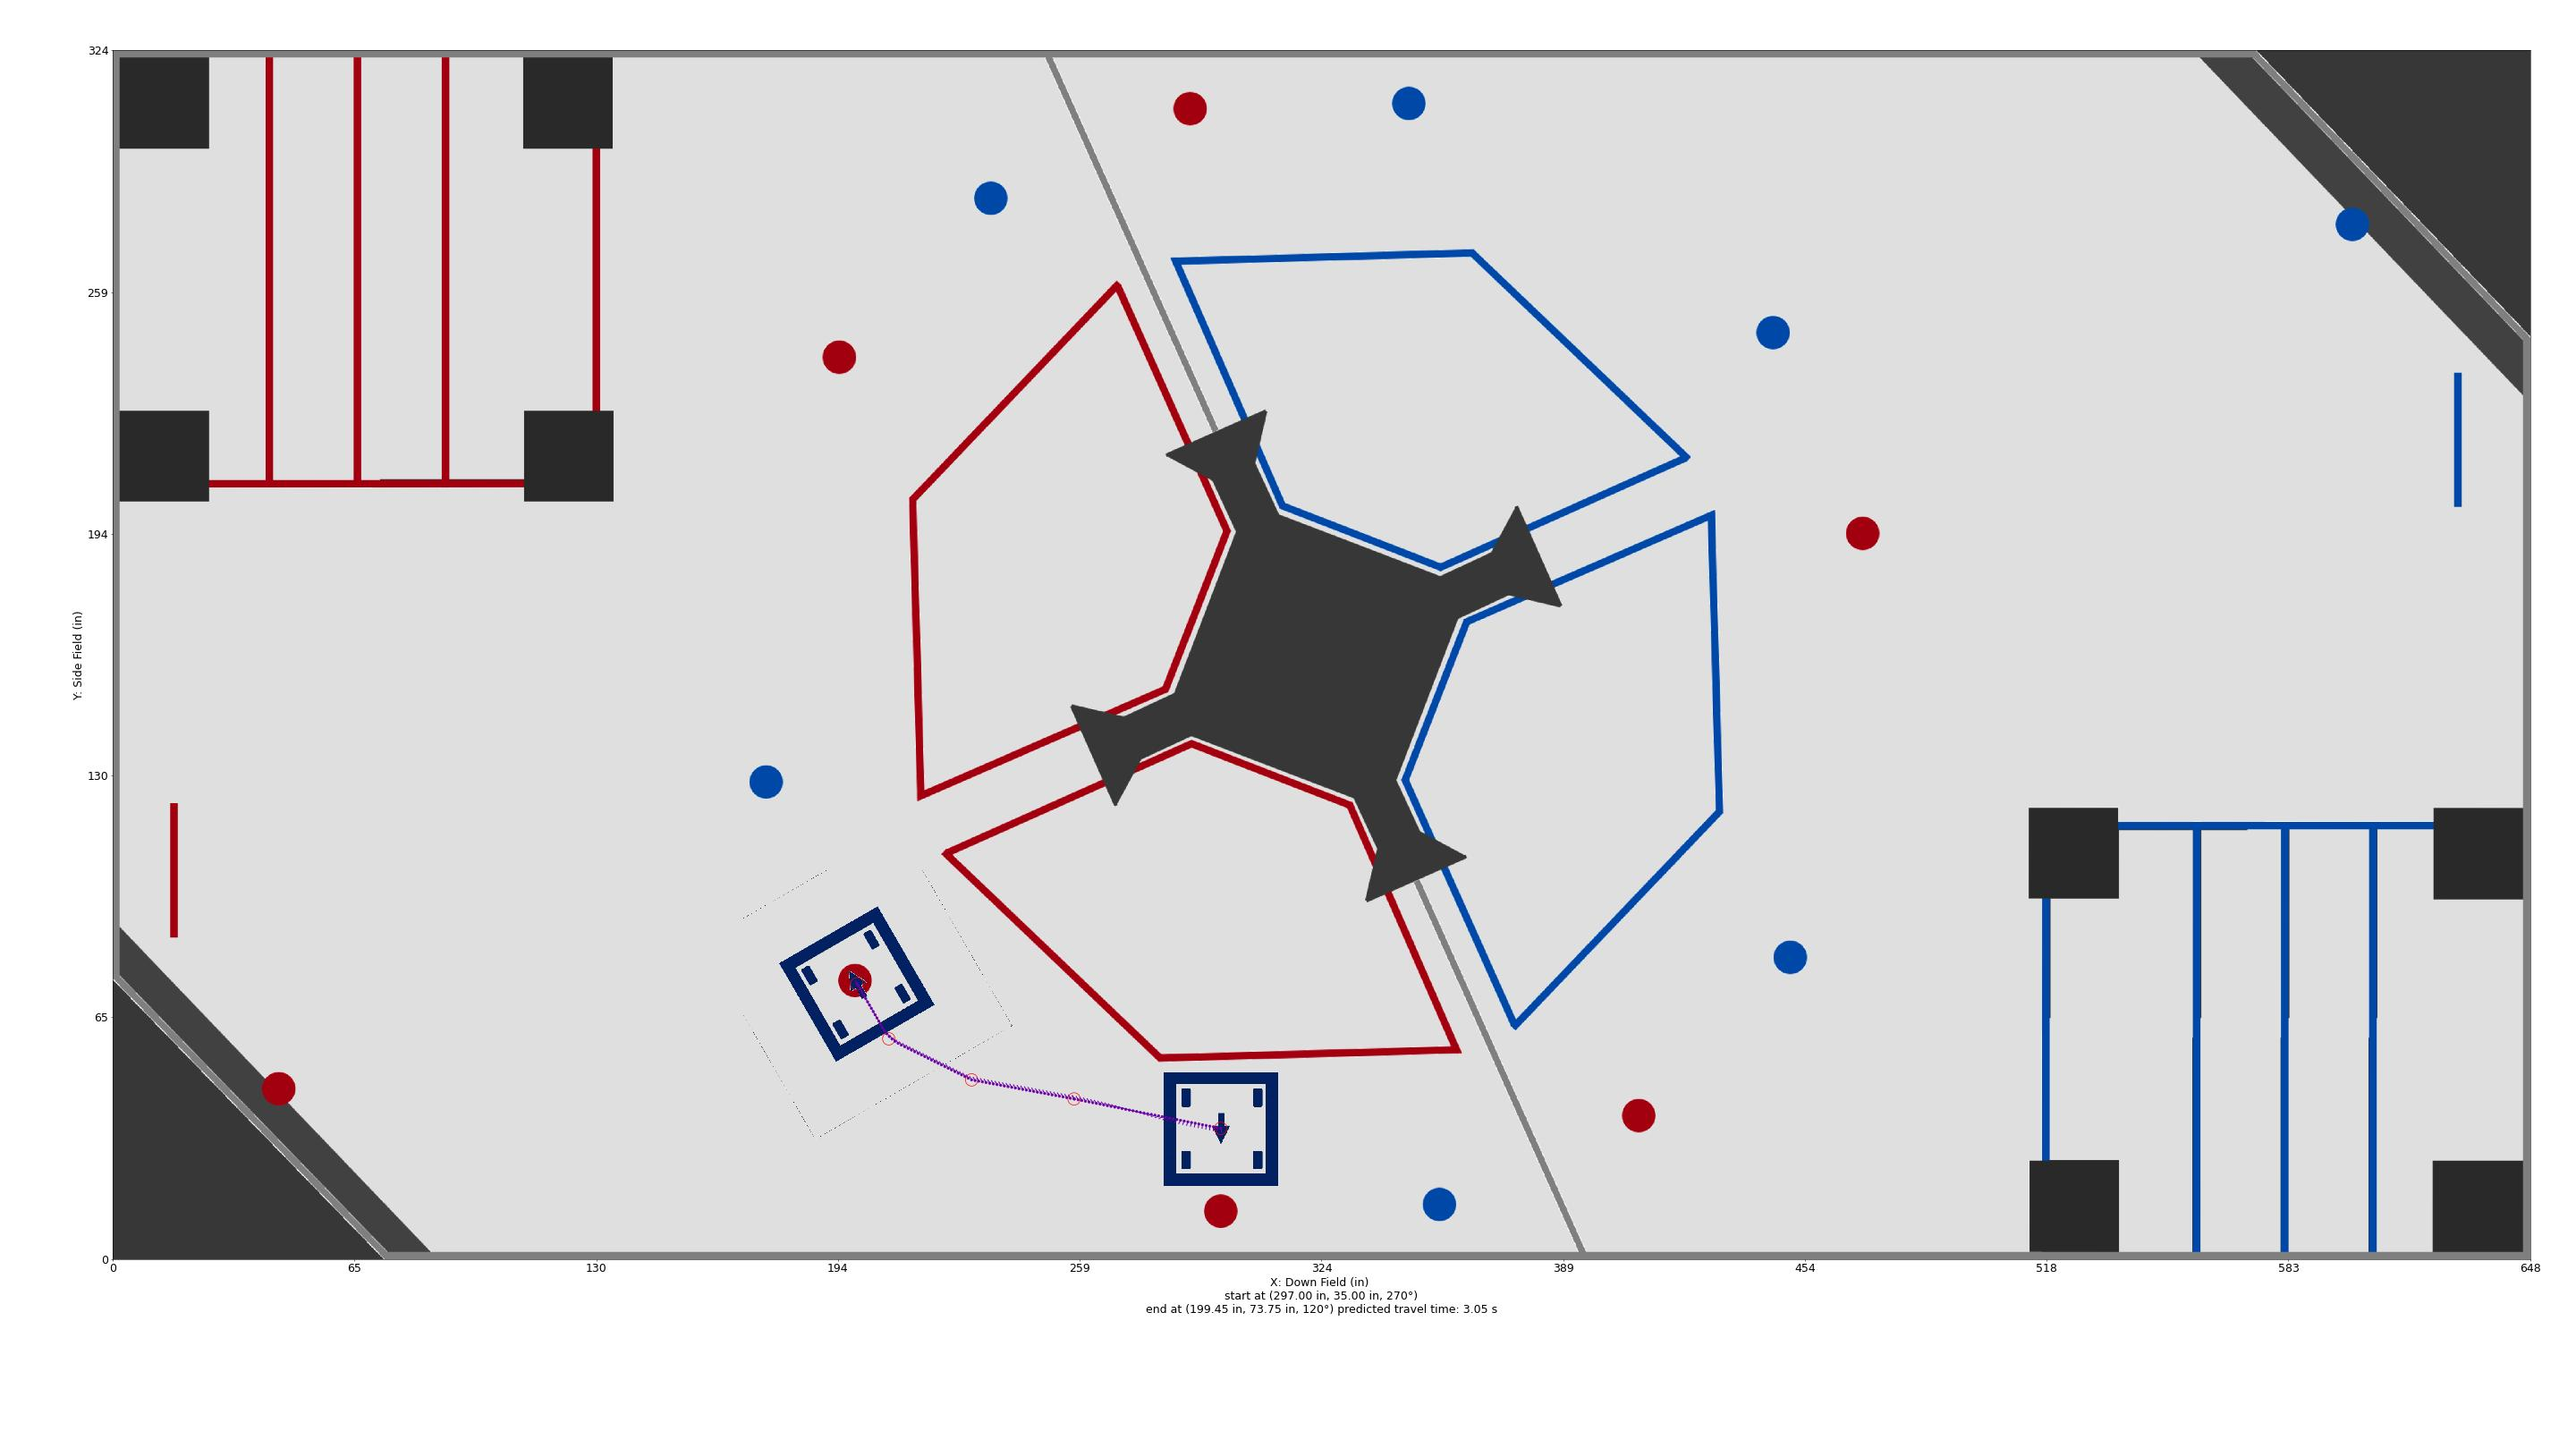

Values plotted in this chart, from the file beside it:
Distance (in), Time (s), X (in), Y (in), Velocity (in/s), Orientation (deg), Touch, Rotational Velocity (deg/s), Way X (in), Way Y (in), Way Velocity (in/s), Way Orientation (deg), Way Turn Radius (in), Touch this Point
0.0, 0.0, 297.0, 35.0, 36.0, 270.0, 0, 0.0, 297.0, 35.0, 36.0, 270.0, 9.0, 0
1, 0.02778, 296, 35.2, 36.0, 269.6, 0, -15.52, 257.7, 42.88, 36.0, 120.0, 3.0, 0
2, 0.05556, 295, 35.39, 36.0, 268.7, 0, -31.03, 230.2, 48.0, 36.0, 120.0, 12.0, 0
3, 0.08333, 294.1, 35.59, 36.0, 267.4, 0, -46.55, 208.0, 59.0, 36.0, 120.0, 12.0, 0.0
4, 0.1111, 293.1, 35.79, 36.0, 265.7, 0, -62.07, 199.4, 73.75, 36.0, 120.0, 3.0, 0
5, 0.1389, 292.1, 35.98, 36.0, 263.5, 0, -77.58, , , , , , 
6, 0.1667, 291.1, 36.18, 36.0, 260.9, 0, -93.1, , , , , , 
7, 0.1944, 290.1, 36.38, 36.0, 257.9, 0, -108.6, , , , , , 
8, 0.2222, 289.2, 36.57, 36.0, 254.5, 0, -124.1, , , , , , 
9, 0.25, 288.2, 36.77, 36.0, 250.6, 0, -139.7, , , , , , 
10, 0.2778, 287.2, 36.96, 36.0, 246.3, 0, -155.2, , , , , , 
11, 0.3056, 286.2, 37.16, 36.0, 241.6, 0, -170.7, , , , , , 
12, 0.3333, 285.2, 37.36, 36.0, 236.4, 0, -186.2, , , , , , 
13, 0.3611, 284.3, 37.55, 36.0, 230.8, 0, -201.7, , , , , , 
14, 0.3889, 283.3, 37.75, 36.0, 224.9, 0, -212.4, , , , , , 
15, 0.4167, 282.3, 37.95, 36.0, 219, 0, -212.4, , , , , , 
16, 0.4444, 281.3, 38.14, 36.0, 213.1, 0, -212.4, , , , , , 
17, 0.4722, 280.3, 38.34, 36.0, 207.2, 0, -212.4, , , , , , 
18, 0.5, 279.4, 38.54, 36.0, 201.3, 0, -212.4, , , , , , 
19, 0.5278, 278.4, 38.73, 36.0, 195.4, 0, -212.4, , , , , , 
20, 0.5556, 277.4, 38.93, 36.0, 189.5, 0, -212.4, , , , , , 
21, 0.5833, 276.4, 39.13, 36.0, 183.6, 0, -212.4, , , , , , 
22, 0.6111, 275.4, 39.32, 36.0, 177.7, 0, -212.4, , , , , , 
23, 0.6389, 274.4, 39.52, 36.0, 171.8, 0, -212.4, , , , , , 
24, 0.6667, 273.5, 39.71, 36.0, 165.9, 0, -212.4, , , , , , 
25, 0.6944, 272.5, 39.91, 36.0, 160, 0, -212.4, , , , , , 
26, 0.7222, 271.5, 40.11, 36.0, 154.3, 0, -203.4, , , , , , 
27, 0.75, 270.5, 40.3, 36.0, 149.1, 0, -187.9, , , , , , 
28, 0.7778, 269.5, 40.5, 36.0, 144.3, 0, -172.4, , , , , , 
29, 0.8056, 268.6, 40.7, 36.0, 140, 0, -156.9, , , , , , 
30, 0.8333, 267.6, 40.89, 36.0, 136, 0, -141.4, , , , , , 
31, 0.8611, 266.6, 41.09, 36.0, 132.5, 0, -125.9, , , , , , 
32, 0.8889, 265.6, 41.29, 36.0, 129.5, 0, -110.3, , , , , , 
33, 0.9167, 264.6, 41.48, 36.0, 126.8, 0, -94.83, , , , , , 
34, 0.9444, 263.7, 41.68, 36.0, 124.6, 0, -79.32, , , , , , 
35, 0.9722, 262.7, 41.88, 36.0, 122.9, 0, -63.8, , , , , , 
36, 1, 261.7, 42.07, 36.0, 121.5, 0, -48.28, , , , , , 
37, 1.028, 260.7, 42.27, 36.0, 120.6, 0, -32.77, , , , , , 
38, 1.056, 259.7, 42.47, 36.0, 120.1, 0, -17.25, , , , , , 
39, 1.083, 258.8, 42.66, 36.0, 120.0, 0, -1.732, , , , , , 
40, 1.111, 257.8, 42.86, 36.0, 120.0, 0, 0.0, , , , , , 
40.11, 1.114, 257.7, 42.88, 36.0, 120.0, 0, 0.0, , , , , , 
41.11, 1.142, 256.7, 43.06, 36.0, 120.0, 0, 0.0, , , , , , 
42.11, 1.17, 255.7, 43.25, 36.0, 120.0, 0, 0.0, , , , , , 
43.11, 1.198, 254.7, 43.43, 36.0, 120.0, 0, 0.0, , , , , , 
44.11, 1.225, 253.7, 43.61, 36.0, 120.0, 0, 0.0, , , , , , 
45.11, 1.253, 252.8, 43.8, 36.0, 120.0, 0, 0.0, , , , , , 
46.11, 1.281, 251.8, 43.98, 36.0, 120.0, 0, 0.0, , , , , , 
47.11, 1.309, 250.8, 44.16, 36.0, 120.0, 0, 0.0, , , , , , 
48.11, 1.336, 249.8, 44.35, 36.0, 120.0, 0, 0.0, , , , , , 
49.11, 1.364, 248.8, 44.53, 36.0, 120.0, 0, -0.0, , , , , , 
50.11, 1.392, 247.8, 44.71, 36.0, 120.0, 0, -0.0, , , , , , 
51.11, 1.42, 246.9, 44.9, 36.0, 120.0, 0, -0.0, , , , , , 
52.11, 1.448, 245.9, 45.08, 36.0, 120.0, 0, -0.0, , , , , , 
53.11, 1.475, 244.9, 45.26, 36.0, 120.0, 0, -0.0, , , , , , 
54.11, 1.503, 243.9, 45.45, 36.0, 120.0, 0, -0.0, , , , , , 
55.11, 1.531, 242.9, 45.63, 36.0, 120.0, 0, -0.0, , , , , , 
56.11, 1.559, 241.9, 45.81, 36.0, 120.0, 0, -0.0, , , , , , 
57.11, 1.586, 241, 45.99, 36.0, 120.0, 0, -0.0, , , , , , 
58.11, 1.614, 240, 46.18, 36.0, 120.0, 0, 0.0, , , , , , 
... 52 more rows
